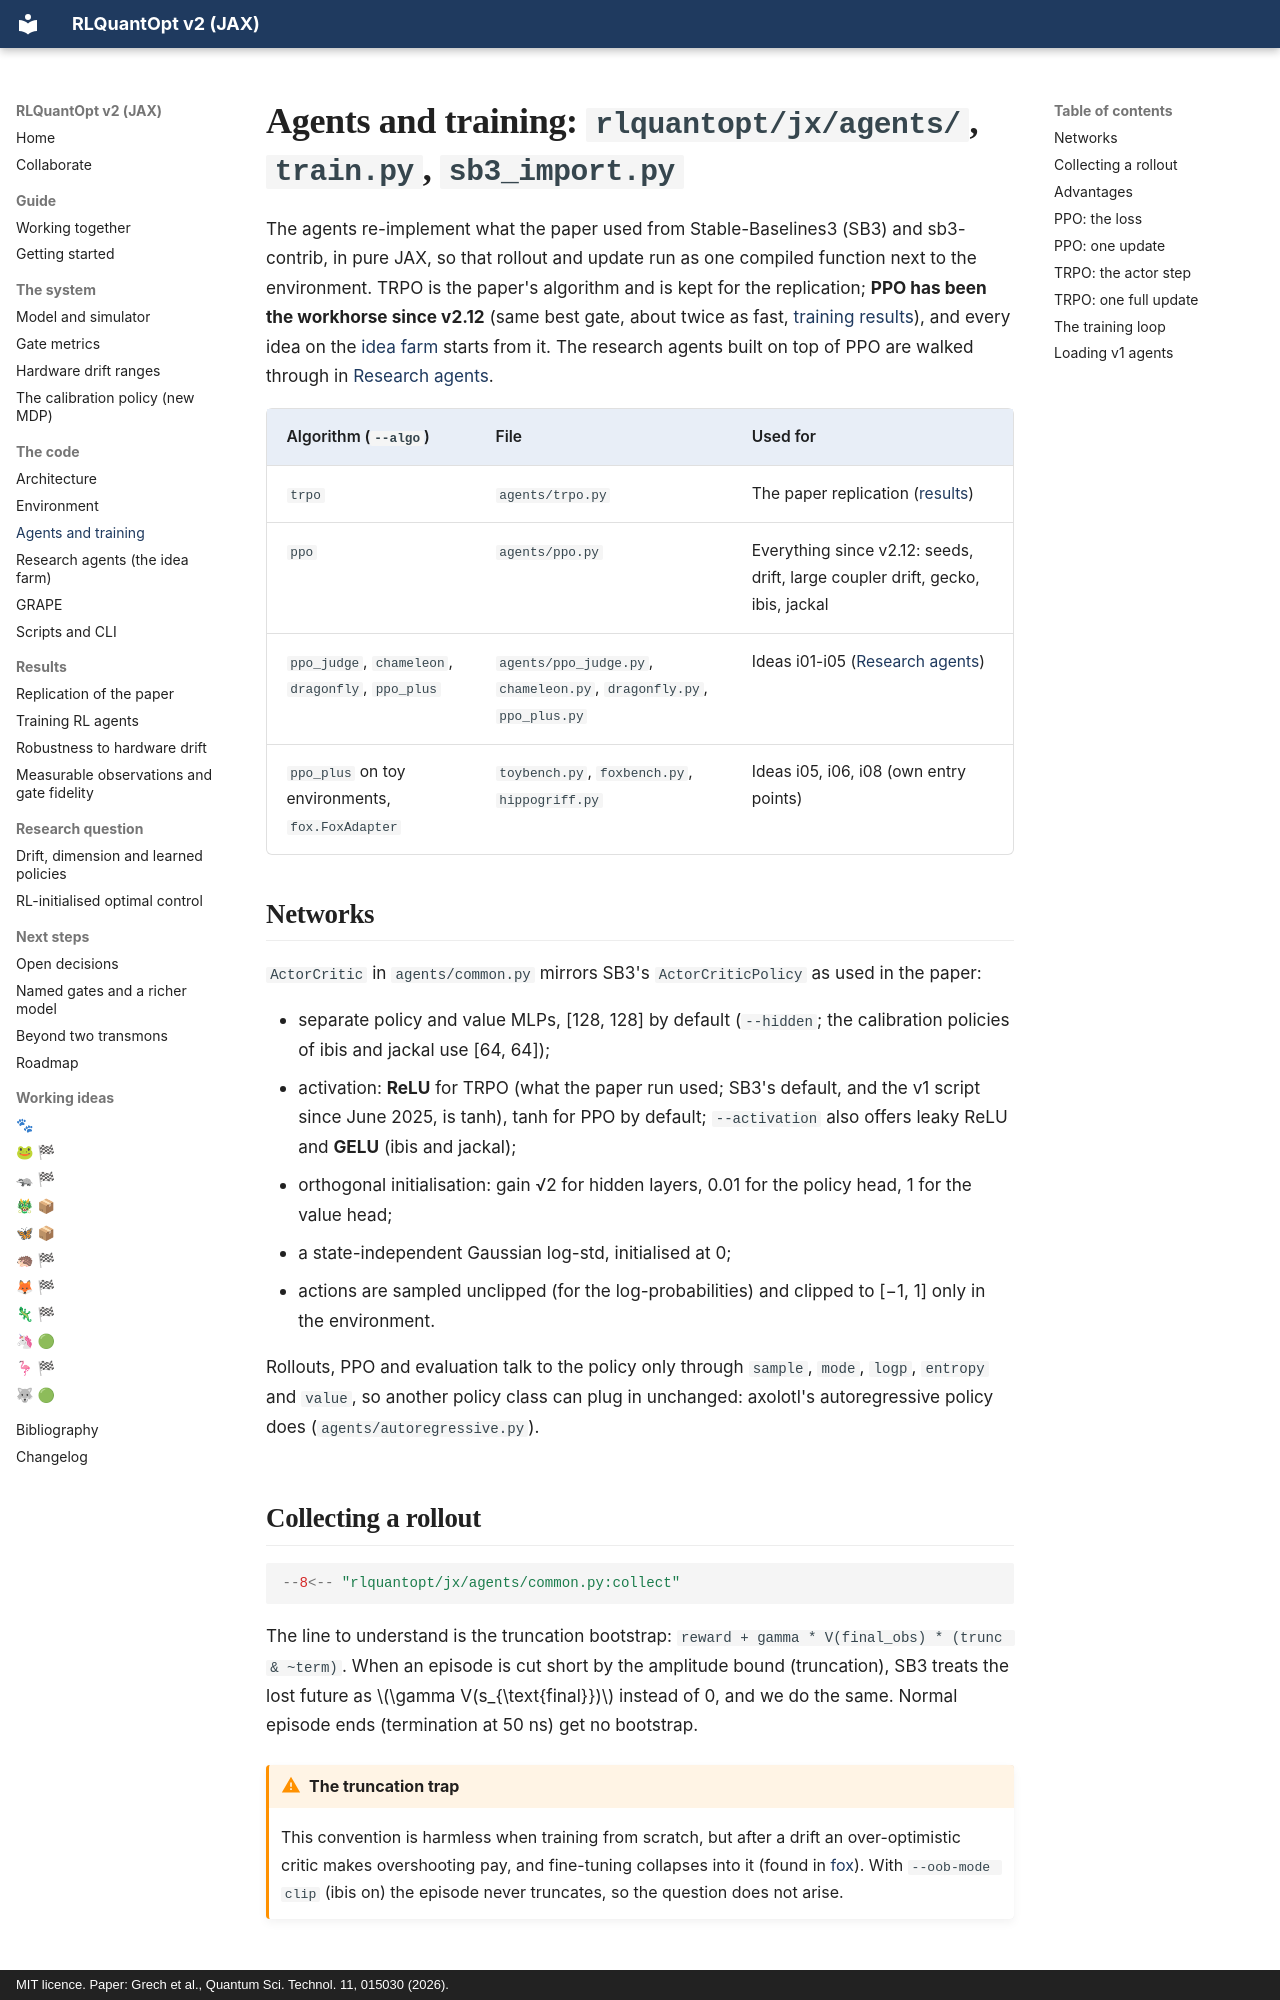

repository: leandergrech/rlquantopt · page: code/agents/index.html · generator: mkdocs · copyright: MIT licence. Paper: Grech et al., Quantum Sci. Technol. 11, 015030 (2026).

# Agents and training: `rlquantopt/jx/agents/`, `train.py`, `sb3_import.py`

The agents re-implement what the paper used from Stable-Baselines3 (SB3) and sb3-contrib, in
pure JAX, so that rollout and update run as one compiled function next to the environment. TRPO is
the paper's algorithm and is kept for the replication; **PPO has been the workhorse since v2.12**
(same best gate, about twice as fast, [training results](../results/training.md)), and every idea on
the [idea farm](../ideas/index.md) starts from it. The research agents built on top of PPO are walked
through in [Research agents](idea-agents.md).

| Algorithm (`--algo`) | File | Used for |
| --- | --- | --- |
| `trpo` | `agents/trpo.py` | The paper replication ([results](../results/replication.md)) |
| `ppo` | `agents/ppo.py` | Everything since v2.12: seeds, drift, large coupler drift, gecko, ibis, jackal |
| `ppo_judge`, `chameleon`, `dragonfly`, `ppo_plus` | `agents/ppo_judge.py`, `chameleon.py`, `dragonfly.py`, `ppo_plus.py` | Ideas i01-i05 ([Research agents](idea-agents.md)) |
| `ppo_plus` on toy environments, `fox.FoxAdapter` | `toybench.py`, `foxbench.py`, `hippogriff.py` | Ideas i05, i06, i08 (own entry points) |

## Networks

`ActorCritic` in `agents/common.py` mirrors SB3's `ActorCriticPolicy` as used in the paper:

- separate policy and value MLPs, [128, 128] by default (`--hidden`; the calibration policies of ibis
  and jackal use [64, 64]);
- activation: **ReLU** for TRPO (what the paper run used; SB3's default, and the v1 script since
  June 2025, is tanh), tanh for PPO by default; `--activation` also offers leaky ReLU and **GELU**
  (ibis and jackal);
- orthogonal initialisation: gain √2 for hidden layers, 0.01 for the policy head, 1 for the value head;
- a state-independent Gaussian log-std, initialised at 0;
- actions are sampled unclipped (for the log-probabilities) and clipped to [−1, 1] only in the environment.

Rollouts, PPO and evaluation talk to the policy only through `sample`, `mode`, `logp`, `entropy` and
`value`, so another policy class can plug in unchanged: axolotl's autoregressive policy does
(`agents/autoregressive.py`).

## Collecting a rollout

```python
--8<-- "rlquantopt/jx/agents/common.py:collect"
```

The line to understand is the truncation bootstrap:
`reward + gamma * V(final_obs) * (trunc & ~term)`. When an episode is cut short by the amplitude
bound (truncation), SB3 treats the lost future as \(\gamma V(s_{\text{final}})\) instead of 0, and
we do the same. Normal episode ends (termination at 50 ns) get no bootstrap.

!!! warning "The truncation trap"
    This convention is harmless when training from scratch, but after a drift an over-optimistic critic
    makes overshooting pay, and fine-tuning collapses into it (found in [fox](../ideas/fox.md)). With
    `--oob-mode clip` (ibis on) the episode never truncates, so the question does not arise.
